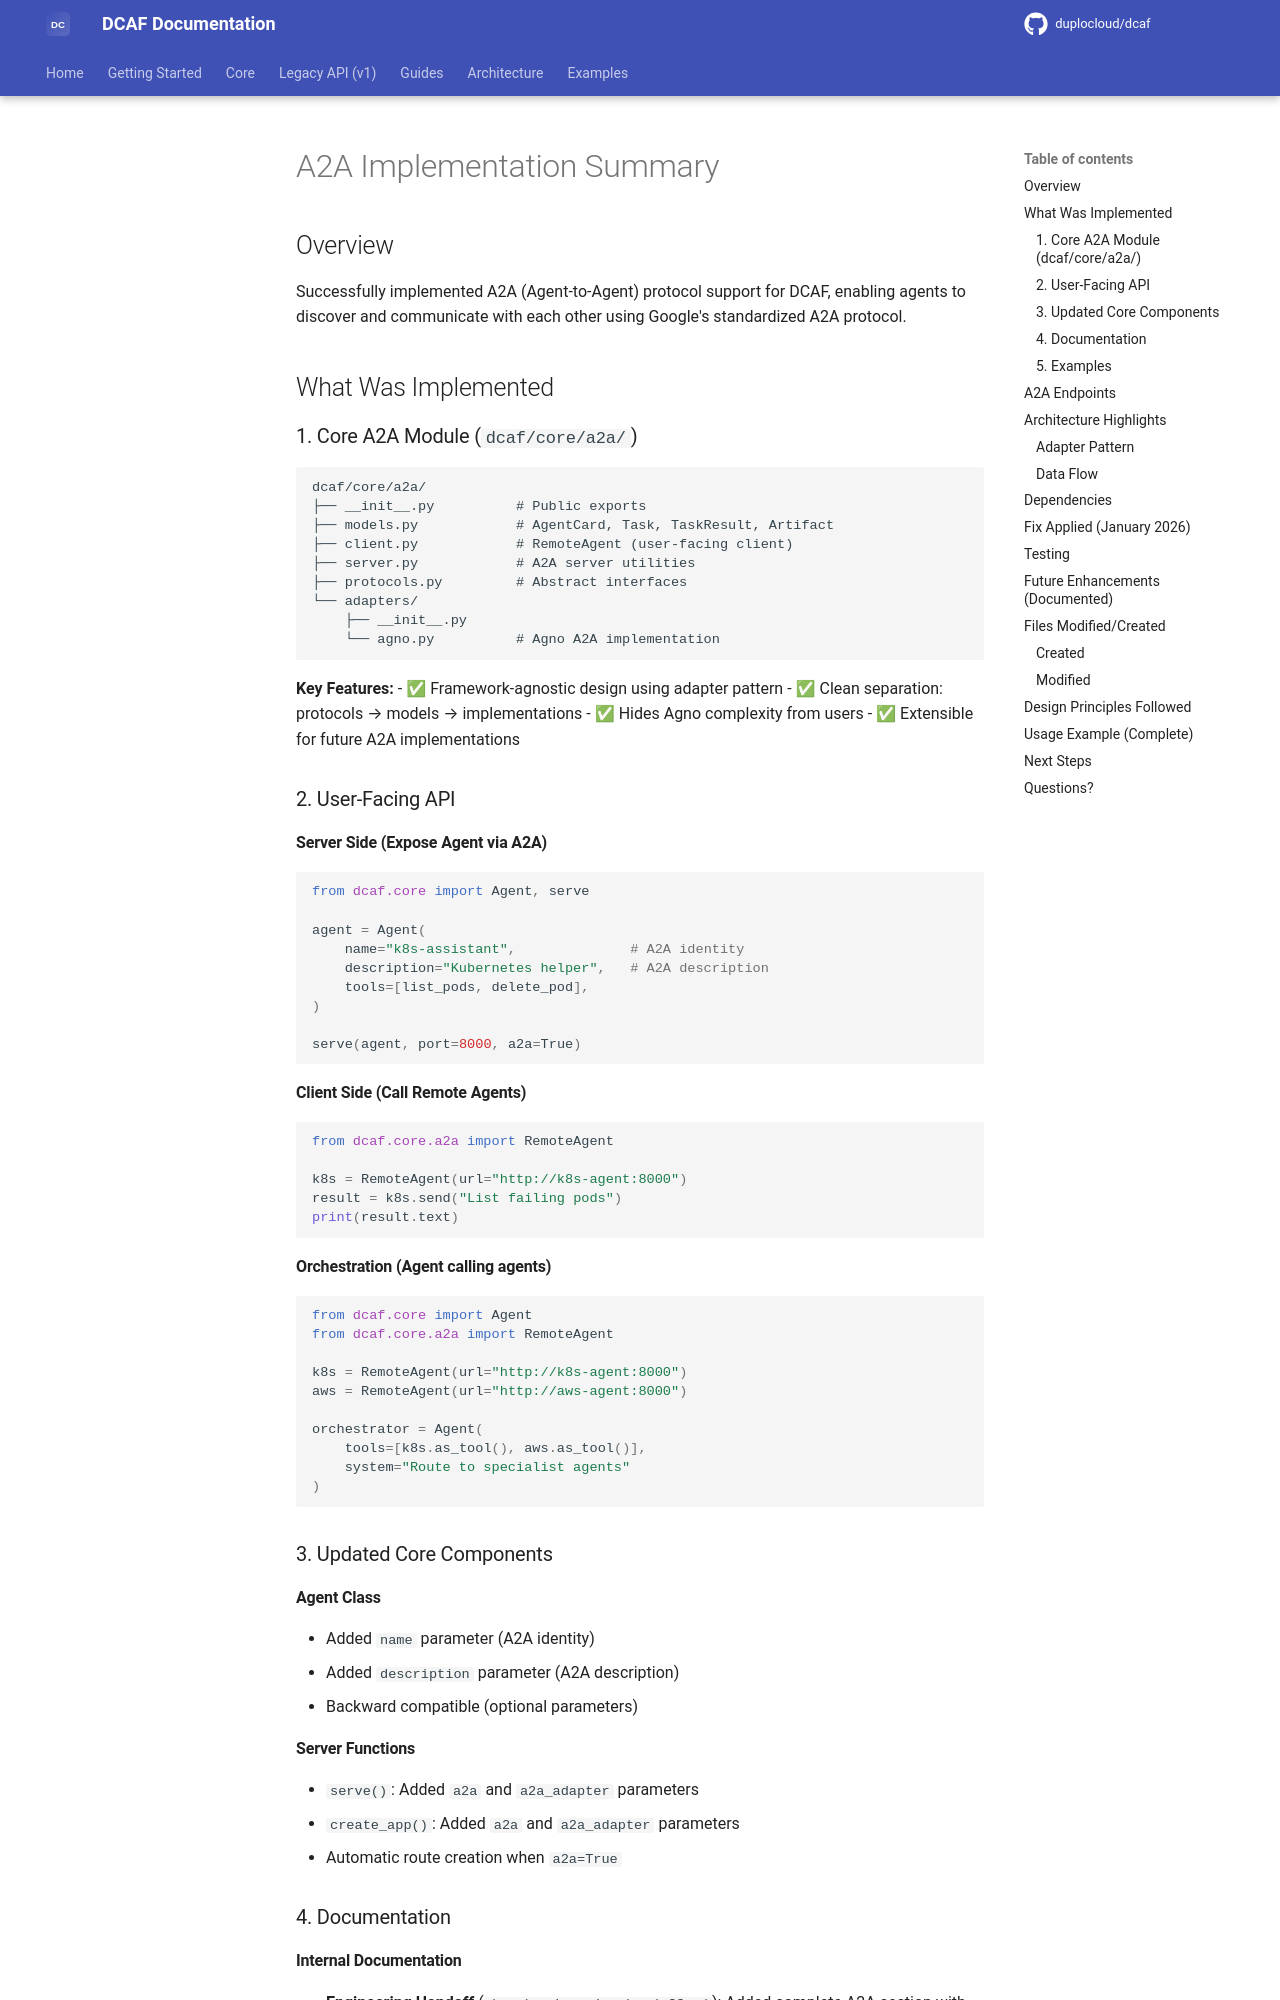

repository: duplocloud/dcaf · page: main/A2A_IMPLEMENTATION_SUMMARY/index.html · generator: mkdocs

# A2A Implementation Summary

## Overview

Successfully implemented A2A (Agent-to-Agent) protocol support for DCAF, enabling agents to discover and communicate with each other using Google's standardized A2A protocol.

## What Was Implemented

### 1. Core A2A Module (`dcaf/core/a2a/`)

```
dcaf/core/a2a/
├── __init__.py          # Public exports
├── models.py            # AgentCard, Task, TaskResult, Artifact
├── client.py            # RemoteAgent (user-facing client)
├── server.py            # A2A server utilities
├── protocols.py         # Abstract interfaces
└── adapters/
    ├── __init__.py
    └── agno.py          # Agno A2A implementation
```

**Key Features:**
- ✅ Framework-agnostic design using adapter pattern
- ✅ Clean separation: protocols → models → implementations
- ✅ Hides Agno complexity from users
- ✅ Extensible for future A2A implementations

### 2. User-Facing API

#### Server Side (Expose Agent via A2A)

```python
from dcaf.core import Agent, serve

agent = Agent(
    name="k8s-assistant",              # A2A identity
    description="Kubernetes helper",   # A2A description
    tools=[list_pods, delete_pod],
)

serve(agent, port=8000, a2a=True)
```

#### Client Side (Call Remote Agents)

```python
from dcaf.core.a2a import RemoteAgent

k8s = RemoteAgent(url="http://k8s-agent:8000")
result = k8s.send("List failing pods")
print(result.text)
```

#### Orchestration (Agent calling agents)

```python
from dcaf.core import Agent
from dcaf.core.a2a import RemoteAgent

k8s = RemoteAgent(url="http://k8s-agent:8000")
aws = RemoteAgent(url="http://aws-agent:8000")

orchestrator = Agent(
    tools=[k8s.as_tool(), aws.as_tool()],
    system="Route to specialist agents"
)
```

### 3. Updated Core Components

#### Agent Class
- Added `name` parameter (A2A identity)
- Added `description` parameter (A2A description)
- Backward compatible (optional parameters)

#### Server Functions
- `serve()`: Added `a2a` and `a2a_adapter` parameters
- `create_app()`: Added `a2a` and `a2a_adapter` parameters
- Automatic route creation when `a2a=True`

### 4. Documentation
